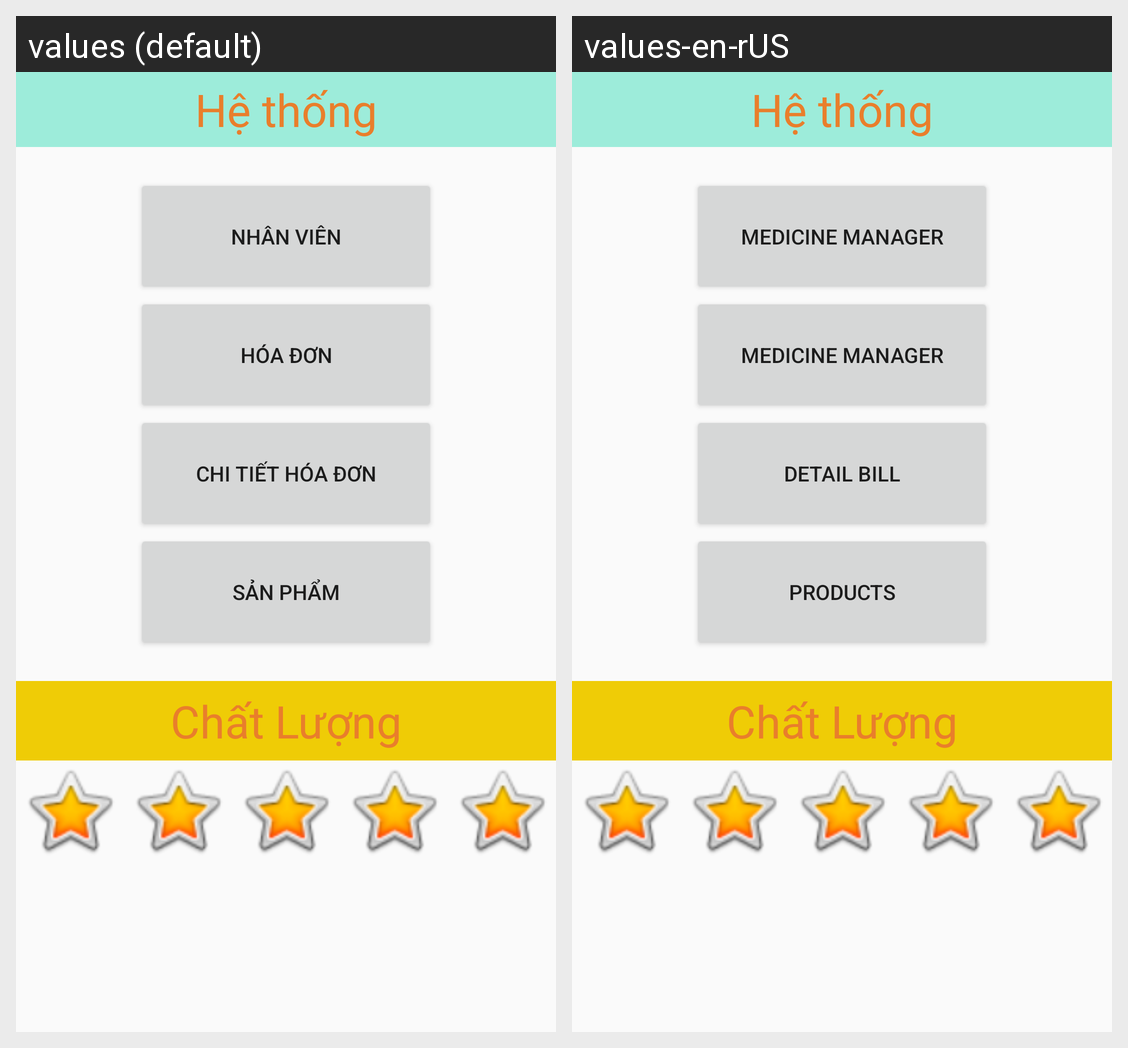

Here is an Android app screen in its default locale and in the app's own translations. Write out the translated-string differences for the strings that appear on this screen.
Android screen res/layout/activity_main_trang_chu.xml rendered under 2 locales, left to right: values (default), values-en-rUS. Device: Nexus 5 (rendered at 1080×1920; each locale shown at half size, 540×960, under a caption strip naming it); theme AppTheme.
Strings drawn on this screen, with the default value and each locale's value (text and hints the layout hard-codes, and strings that could not be matched under every locale, appear in the picture but are not listed):

qltiemthuoc
  values: Nhân Viên
  values-en-rUS: Medicine manager

qlthuoc
  values: Hóa Đơn
  values-en-rUS: Medicine Manager

cthoadon
  values: Chi Tiết Hóa Đơn
  values-en-rUS: Detail Bill

sanpham
  values: Sản Phẩm
  values-en-rUS: Products
